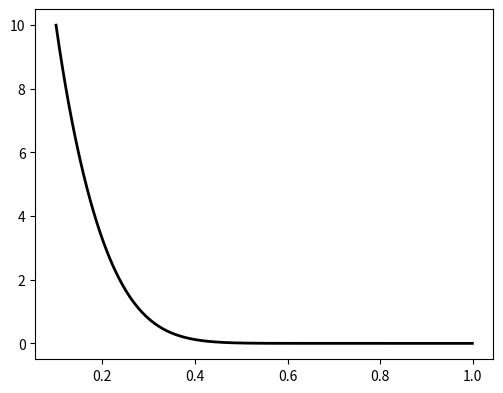

Write Python code to recreate this figure. (Note: this script raises an exception after producing the figure.)
from scipy.special import kn
from math import factorial, floor
import numpy as np
import matplotlib.pyplot as plt


def FFunction(s, R):
    P = kn(0,R * (s ** 0.5)) / (s * kn(0,s ** 0.5))
    U = -(R * kn(1,R * (s ** 0.5)) - kn(1,s ** 0.5)) / (s * R * (s ** 0.5) * kn(0,s ** 0.5))
    Srr = -(-R * kn(1,R * (s ** 0.5)) + kn(1,s ** 0.5)) / (R ** 2. * (s ** 1.5) * kn(0,s ** 0.5))
    Stt = -P - Srr
   
    return [P, U, Srr, Stt]


def Vfunction(i, N):
    
	sum1 = 0.
	kmin = int(floor((i + 1.) / 2.))

	kmax = min(i, N)
    
	for k in range(kmin, kmax+1):
		sum1 = sum1 + (1.*(k**N) * factorial(2 * k) / (factorial(N - k) * factorial(k) * factorial(k - 1) * factorial(i - k) * factorial(2 * k - i)))


	return ((-1.)**(N + i)) * sum1

def StehfestTransform(t, R):
	N = 5
	sum1 = 0.
	sum2 = 0.
	sum3 = 0.
	sum4 = 0.
	for j in range(1,2*N+1):
		Lresult = FFunction(j * np.log(2.) / t, R)
		sum1 = sum1 + Vfunction(j, N) * Lresult[0]
		sum2 = sum2 + Vfunction(j, N) * Lresult[1]
		sum3 = sum3 + Vfunction(j, N) * Lresult[2]
		sum4 = sum4 + Vfunction(j, N) * Lresult[3]

	return [sum1* np.log(2.) / t, sum2* np.log(2.) / t, sum3* np.log(2.) / t, sum4* np.log(2.) / t] 

def parameters(t):
	eta =bBiot * (1.-2.*nu)/2./(1.-nu)
	kappa = permeability/fluidViscosity
	
	Ku = K + MBiot*(bBiot**2.)
	nuu = (3.*Ku - 2.*G) / (6.*Ku + 2.*G)

	BSkempton = 3.*(nuu-nu)/( bBiot*(1.-2.*nu)*(1.+nuu) )
	coefc = 2.*kappa*(BSkempton**2.)*G*(1.-nu)*( (1.+nuu)**2.)/9./(1.-nuu)/(nuu-nu)

	
	tstar=t*coefc/(a**2.)
	return tstar

t = 78.
a = 0.1
p0 = 10e6

phi = 0.3
MBiot = 15.8e9
bBiot = 0.771
E = 20.6e9
nu = 0.189

K = E/3./(1.-2.*nu)
G = E/2./(1.+nu)

permeability = 1e-17
fluidViscosity = 0.001

T = parameters(t)

listR = np.arange(1.,10.,0.01)
listP = []
listU = []
listSrr = []
listStt = []
for R in listR:

	result = StehfestTransform(T, R)
	listP.append(result[0])
	listU.append(result[1])
	listSrr.append(result[2])
	listStt.append(result[3])

listr = [R*a for R in listR]
listp = [1e-6*P*p0 for P in listP]
listUr = [1e6*U*a*p0*bBiot*(1.-2.*nu)/(2.*G*(1.-nu)) for U in listU]
listSigrrTot = [1e-6*Srr*bBiot*(1.-2.*nu)/(1.-nu)*p0 for Srr in listSrr]
listSigttTot = [1e-6*Stt*bBiot*(1.-2.*nu)/(1.-nu)*p0 for Stt in listStt]
listSigrr = [bBiot*val1+val2 for val1,val2 in zip(listp, listSigrrTot)]
listSigtt = [bBiot*val1+val2 for val1,val2 in zip(listp, listSigttTot)]

fig = plt.figure(figsize=[13,10])

plt.subplot(221)
plt.plot(listr,listp, 'k', linewidth=2, label='Analytic')


x, y = [], []
for line in open('pressure.curve', 'r'):
	if not (line.strip().startswith("#") or line.strip()==''):
		values = [float(s) for s in line.split()]
		x.append(values[0])
		y.append(values[1]*1e-6)
plt.plot(x,y,'ko', label='GEOSX result')
plt.ylabel('Pore pressure (MPa)')
plt.xlim(a, 10*a)
plt.legend()


plt.subplot(222)
plt.plot(listr,listUr, 'k', linewidth=2, label='Analytic')

x, y = [], []
for line in open('radialDisplacement.curve', 'r'):
	if not (line.strip().startswith("#") or line.strip()==''):
		values = [float(s) for s in line.split()]
		x.append(values[0])
		y.append(values[1]*1e6)
plt.plot(x,y,'ko', label='GEOSX result')
plt.ylabel('Radial displacement (um)')
plt.xlim(a, 10*a)


plt.subplot(223)
plt.plot(listr,listSigrr, 'k', linewidth=2, label='Analytic')

x, y = [], []
for line in open('radialStress.curve', 'r'):
	if not (line.strip().startswith("#") or line.strip()==''):
		values = [float(s) for s in line.split()]
		x.append(values[0])
		y.append(values[1]*1e-6)
plt.plot(x,y,'ko', label='GEOSX result')
plt.xlabel('r (m)')
plt.ylabel('Effective radial stress (MPa)')
plt.xlim(a, 10*a)


plt.subplot(224)
plt.plot(listr,listSigtt, 'k', linewidth=2, label='Analytic')

x, y = [], []
for line in open('tangentStress.curve', 'r'):
	if not (line.strip().startswith("#") or line.strip()==''):
		values = [float(s) for s in line.split()]
		x.append(values[0])
		y.append(values[1]*1e-6)
plt.plot(x,y,'ko', label='GEOSX result')
plt.xlabel('r (m)')
plt.ylabel('Effective tangent stress (MPa)')
plt.xlim(a, 10*a)

plt.show()
